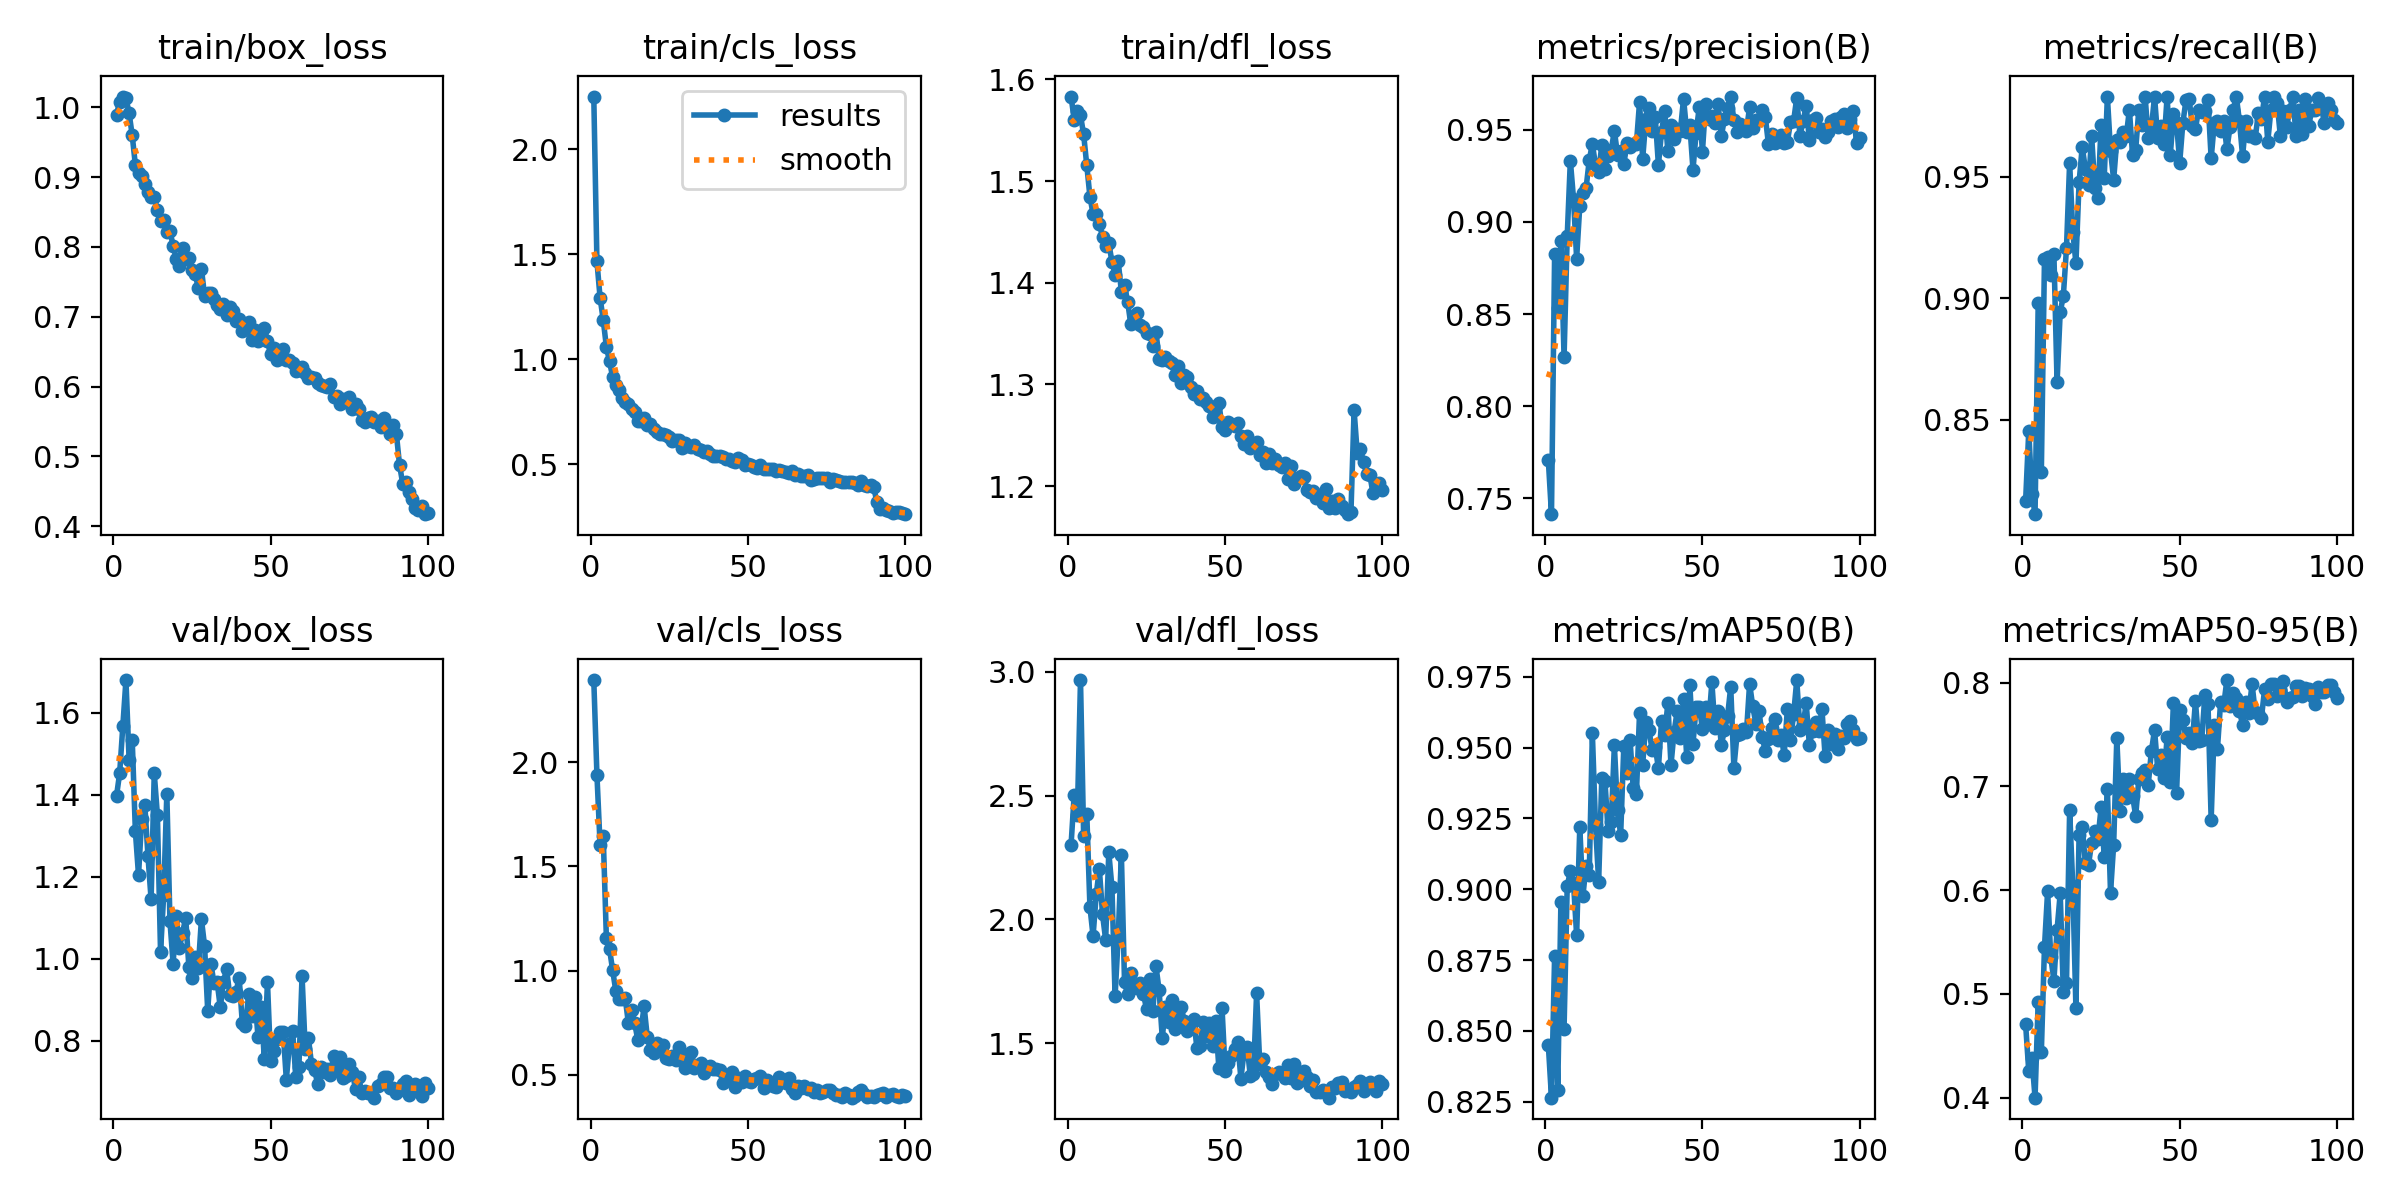

Data behind this chart, as committed beside it:
epoch, time, train/box_loss, train/cls_loss, train/dfl_loss, metrics/precision(B), metrics/recall(B), metrics/mAP50(B), metrics/mAP50-95(B), val/box_loss, val/cls_loss, val/dfl_loss, lr/pg0, lr/pg1, lr/pg2
1, 33.23, 0.9895, 2.25, 1.583, 0.7706, 0.8165, 0.845, 0.4708, 1.397, 2.395, 2.301, 0.0004147, 0.0004147, 0.0004147
2, 63.7, 1.008, 1.465, 1.56, 0.7414, 0.8453, 0.8264, 0.4256, 1.453, 1.94, 2.504, 0.0008231, 0.0008231, 0.0008231
3, 94.25, 1.015, 1.293, 1.569, 0.8828, 0.8196, 0.8766, 0.438, 1.567, 1.604, 2.421, 0.001223, 0.001223, 0.001223
4, 122.5, 1.013, 1.187, 1.565, 0.8533, 0.8111, 0.8293, 0.4, 1.68, 1.647, 2.967, 0.001213, 0.001213, 0.001213
5, 156.3, 0.9918, 1.06, 1.546, 0.8894, 0.8978, 0.8957, 0.4927, 1.486, 1.159, 2.338, 0.0012, 0.0012, 0.0012
6, 188.1, 0.9597, 0.9891, 1.515, 0.8265, 0.8284, 0.8508, 0.4438, 1.533, 1.104, 2.426, 0.001188, 0.001188, 0.001188
7, 219.6, 0.9171, 0.916, 1.485, 0.8921, 0.9162, 0.9011, 0.5453, 1.311, 1.001, 2.051, 0.001176, 0.001176, 0.001176
8, 251.7, 0.9054, 0.8771, 1.468, 0.9333, 0.9169, 0.9063, 0.5991, 1.204, 0.9024, 1.932, 0.001163, 0.001163, 0.001163
9, 282.3, 0.9018, 0.853, 1.467, 0.9126, 0.9094, 0.9023, 0.5354, 1.34, 0.8636, 2.101, 0.001151, 0.001151, 0.001151
10, 313.1, 0.8895, 0.8177, 1.458, 0.8801, 0.9181, 0.8838, 0.5128, 1.376, 0.863, 2.203, 0.001139, 0.001139, 0.001139
11, 344.1, 0.878, 0.7971, 1.445, 0.9087, 0.8653, 0.922, 0.5616, 1.251, 0.8664, 2.021, 0.001126, 0.001126, 0.001126
12, 374.6, 0.8719, 0.7857, 1.436, 0.9156, 0.8942, 0.8977, 0.5969, 1.145, 0.7476, 1.917, 0.001114, 0.001114, 0.001114
13, 405.7, 0.8712, 0.7647, 1.439, 0.9184, 0.9009, 0.9084, 0.5021, 1.453, 0.8103, 2.27, 0.001102, 0.001102, 0.001102
14, 436.7, 0.8526, 0.7486, 1.421, 0.9333, 0.9206, 0.9051, 0.5102, 1.351, 0.7476, 2.129, 0.001089, 0.001089, 0.001089
15, 467.4, 0.8374, 0.7037, 1.408, 0.9424, 0.9557, 0.955, 0.6772, 1.016, 0.6661, 1.689, 0.001077, 0.001077, 0.001077
16, 498.3, 0.8392, 0.7074, 1.421, 0.9307, 0.9272, 0.9226, 0.604, 1.156, 0.7111, 1.932, 0.001064, 0.001064, 0.001064
17, 529.3, 0.8218, 0.7209, 1.391, 0.9271, 0.9144, 0.9027, 0.4862, 1.403, 0.8283, 2.261, 0.001052, 0.001052, 0.001052
18, 560.7, 0.8225, 0.6857, 1.398, 0.9416, 0.9476, 0.9392, 0.6531, 1.091, 0.682, 1.746, 0.00104, 0.00104, 0.00104
19, 593.8, 0.8019, 0.6907, 1.381, 0.9289, 0.9621, 0.9382, 0.6609, 0.9875, 0.6167, 1.698, 0.001027, 0.001027, 0.001027
20, 624.5, 0.783, 0.6665, 1.359, 0.9357, 0.9533, 0.9206, 0.6266, 1.103, 0.6019, 1.782, 0.001015, 0.001015, 0.001015
21, 655.4, 0.7731, 0.6514, 1.367, 0.9391, 0.9465, 0.9236, 0.6247, 1.026, 0.6521, 1.725, 0.001002, 0.001002, 0.001002
22, 686.6, 0.7979, 0.6432, 1.37, 0.9494, 0.9666, 0.9508, 0.6457, 1.063, 0.6295, 1.724, 0.0009901, 0.0009901, 0.0009901
23, 717.4, 0.7832, 0.6418, 1.358, 0.9364, 0.9455, 0.9278, 0.6568, 1.1, 0.6444, 1.743, 0.0009778, 0.0009778, 0.0009778
24, 748.6, 0.7843, 0.6388, 1.356, 0.9386, 0.941, 0.9192, 0.649, 0.9808, 0.5821, 1.7, 0.0009654, 0.0009654, 0.0009654
25, 779.9, 0.7665, 0.6294, 1.35, 0.9313, 0.9712, 0.9504, 0.6799, 0.9527, 0.5729, 1.637, 0.000953, 0.000953, 0.000953
26, 811, 0.7613, 0.6099, 1.35, 0.9426, 0.9496, 0.9411, 0.6319, 1.005, 0.5908, 1.76, 0.0009406, 0.0009406, 0.0009406
27, 841.9, 0.7416, 0.6166, 1.338, 0.9407, 0.9829, 0.9525, 0.6975, 0.9781, 0.5717, 1.628, 0.0009283, 0.0009283, 0.0009283
28, 872.7, 0.7688, 0.6152, 1.352, 0.942, 0.9605, 0.9356, 0.5974, 1.096, 0.6319, 1.811, 0.0009159, 0.0009159, 0.0009159
29, 904.1, 0.7304, 0.5797, 1.325, 0.9422, 0.9486, 0.9335, 0.6439, 1.031, 0.6, 1.713, 0.0009035, 0.0009035, 0.0009035
30, 935.1, 0.7347, 0.6011, 1.324, 0.9649, 0.9652, 0.9621, 0.7467, 0.8729, 0.5294, 1.522, 0.0008911, 0.0008911, 0.0008911
31, 966.2, 0.7335, 0.5884, 1.327, 0.9342, 0.9642, 0.944, 0.6766, 0.9879, 0.585, 1.645, 0.0008787, 0.0008787, 0.0008787
32, 997.2, 0.7256, 0.5806, 1.323, 0.9556, 0.9684, 0.959, 0.7072, 0.9407, 0.6069, 1.583, 0.0008664, 0.0008664, 0.0008664
33, 1028, 0.7165, 0.5909, 1.321, 0.962, 0.9666, 0.9561, 0.6891, 0.9431, 0.5313, 1.675, 0.000854, 0.000854, 0.000854
34, 1059, 0.7117, 0.5706, 1.309, 0.9494, 0.9775, 0.9493, 0.7072, 0.881, 0.5462, 1.559, 0.0008416, 0.0008416, 0.0008416
35, 1090, 0.7178, 0.5696, 1.318, 0.9569, 0.9589, 0.9503, 0.691, 0.9437, 0.5545, 1.631, 0.0008293, 0.0008293, 0.0008293
36, 1121, 0.7028, 0.5577, 1.302, 0.9309, 0.961, 0.9426, 0.6717, 0.9745, 0.5065, 1.645, 0.0008169, 0.0008169, 0.0008169
37, 1152, 0.714, 0.5614, 1.309, 0.949, 0.9775, 0.9595, 0.7071, 0.911, 0.5372, 1.59, 0.0008045, 0.0008045, 0.0008045
38, 1184, 0.7082, 0.5488, 1.308, 0.96, 0.9712, 0.9543, 0.7131, 0.9094, 0.5413, 1.55, 0.0007921, 0.0007921, 0.0007921
39, 1216, 0.6946, 0.5415, 1.297, 0.9386, 0.9829, 0.9656, 0.7157, 0.9193, 0.5292, 1.575, 0.0007797, 0.0007797, 0.0007797
40, 1246, 0.6963, 0.5396, 1.29, 0.9524, 0.9658, 0.9439, 0.7018, 0.9539, 0.5264, 1.599, 0.0007674, 0.0007674, 0.0007674
41, 1277, 0.6797, 0.5396, 1.294, 0.9452, 0.97, 0.9557, 0.7342, 0.8428, 0.5227, 1.481, 0.000755, 0.000755, 0.000755
42, 1308, 0.6852, 0.5348, 1.286, 0.9504, 0.9829, 0.963, 0.7545, 0.8356, 0.4602, 1.49, 0.0007426, 0.0007426, 0.0007426
43, 1339, 0.6928, 0.5263, 1.287, 0.9496, 0.9658, 0.9533, 0.7169, 0.9127, 0.4859, 1.587, 0.0007302, 0.0007302, 0.0007302
44, 1369, 0.6663, 0.5273, 1.283, 0.9669, 0.9706, 0.967, 0.7307, 0.8597, 0.4863, 1.528, 0.0007179, 0.0007179, 0.0007179
45, 1400, 0.6808, 0.5134, 1.279, 0.9487, 0.9635, 0.9466, 0.7078, 0.9072, 0.5115, 1.582, 0.0007055, 0.0007055, 0.0007055
46, 1431, 0.6649, 0.5095, 1.268, 0.9523, 0.9829, 0.972, 0.7476, 0.808, 0.4425, 1.488, 0.0006931, 0.0006931, 0.0006931
47, 1462, 0.6791, 0.5321, 1.279, 0.9283, 0.9587, 0.9514, 0.7044, 0.8824, 0.4855, 1.587, 0.0006808, 0.0006808, 0.0006808
48, 1493, 0.6846, 0.5219, 1.282, 0.9485, 0.9756, 0.9643, 0.7808, 0.755, 0.4659, 1.399, 0.0006684, 0.0006684, 0.0006684
49, 1524, 0.6649, 0.4946, 1.258, 0.9625, 0.972, 0.9644, 0.6939, 0.9433, 0.4956, 1.644, 0.000656, 0.000656, 0.000656
50, 1555, 0.6463, 0.4991, 1.255, 0.9382, 0.9557, 0.9566, 0.7735, 0.7501, 0.4679, 1.386, 0.0006436, 0.0006436, 0.0006436
51, 1586, 0.6554, 0.4946, 1.263, 0.9639, 0.972, 0.9643, 0.7642, 0.7744, 0.4651, 1.418, 0.0006312, 0.0006312, 0.0006312
52, 1617, 0.6376, 0.4884, 1.261, 0.9559, 0.9814, 0.9582, 0.747, 0.8029, 0.477, 1.447, 0.0006189, 0.0006189, 0.0006189
53, 1647, 0.6466, 0.4813, 1.259, 0.9575, 0.9819, 0.973, 0.7515, 0.8205, 0.486, 1.475, 0.0006065, 0.0006065, 0.0006065
54, 1679, 0.6541, 0.4974, 1.262, 0.9536, 0.9708, 0.9569, 0.7416, 0.8216, 0.4912, 1.506, 0.0005941, 0.0005941, 0.0005941
55, 1712, 0.6377, 0.4789, 1.249, 0.9638, 0.9695, 0.9631, 0.7822, 0.7049, 0.4367, 1.357, 0.0005818, 0.0005818, 0.0005818
56, 1745, 0.6385, 0.4771, 1.242, 0.9465, 0.9775, 0.9509, 0.7439, 0.7913, 0.4764, 1.463, 0.0005694, 0.0005694, 0.0005694
57, 1778, 0.6335, 0.4768, 1.249, 0.9559, 0.9764, 0.9561, 0.7447, 0.8242, 0.4616, 1.486, 0.000557, 0.000557, 0.000557
58, 1809, 0.6225, 0.4796, 1.238, 0.9616, 0.9769, 0.9611, 0.7878, 0.7111, 0.447, 1.367, 0.0005446, 0.0005446, 0.0005446
59, 1840, 0.6241, 0.4692, 1.24, 0.968, 0.9815, 0.9714, 0.7795, 0.7365, 0.4391, 1.374, 0.0005322, 0.0005322, 0.0005322
60, 1872, 0.6287, 0.4723, 1.243, 0.9554, 0.9574, 0.9429, 0.6679, 0.958, 0.488, 1.701, 0.0005199, 0.0005199, 0.0005199
... 40 more rows
